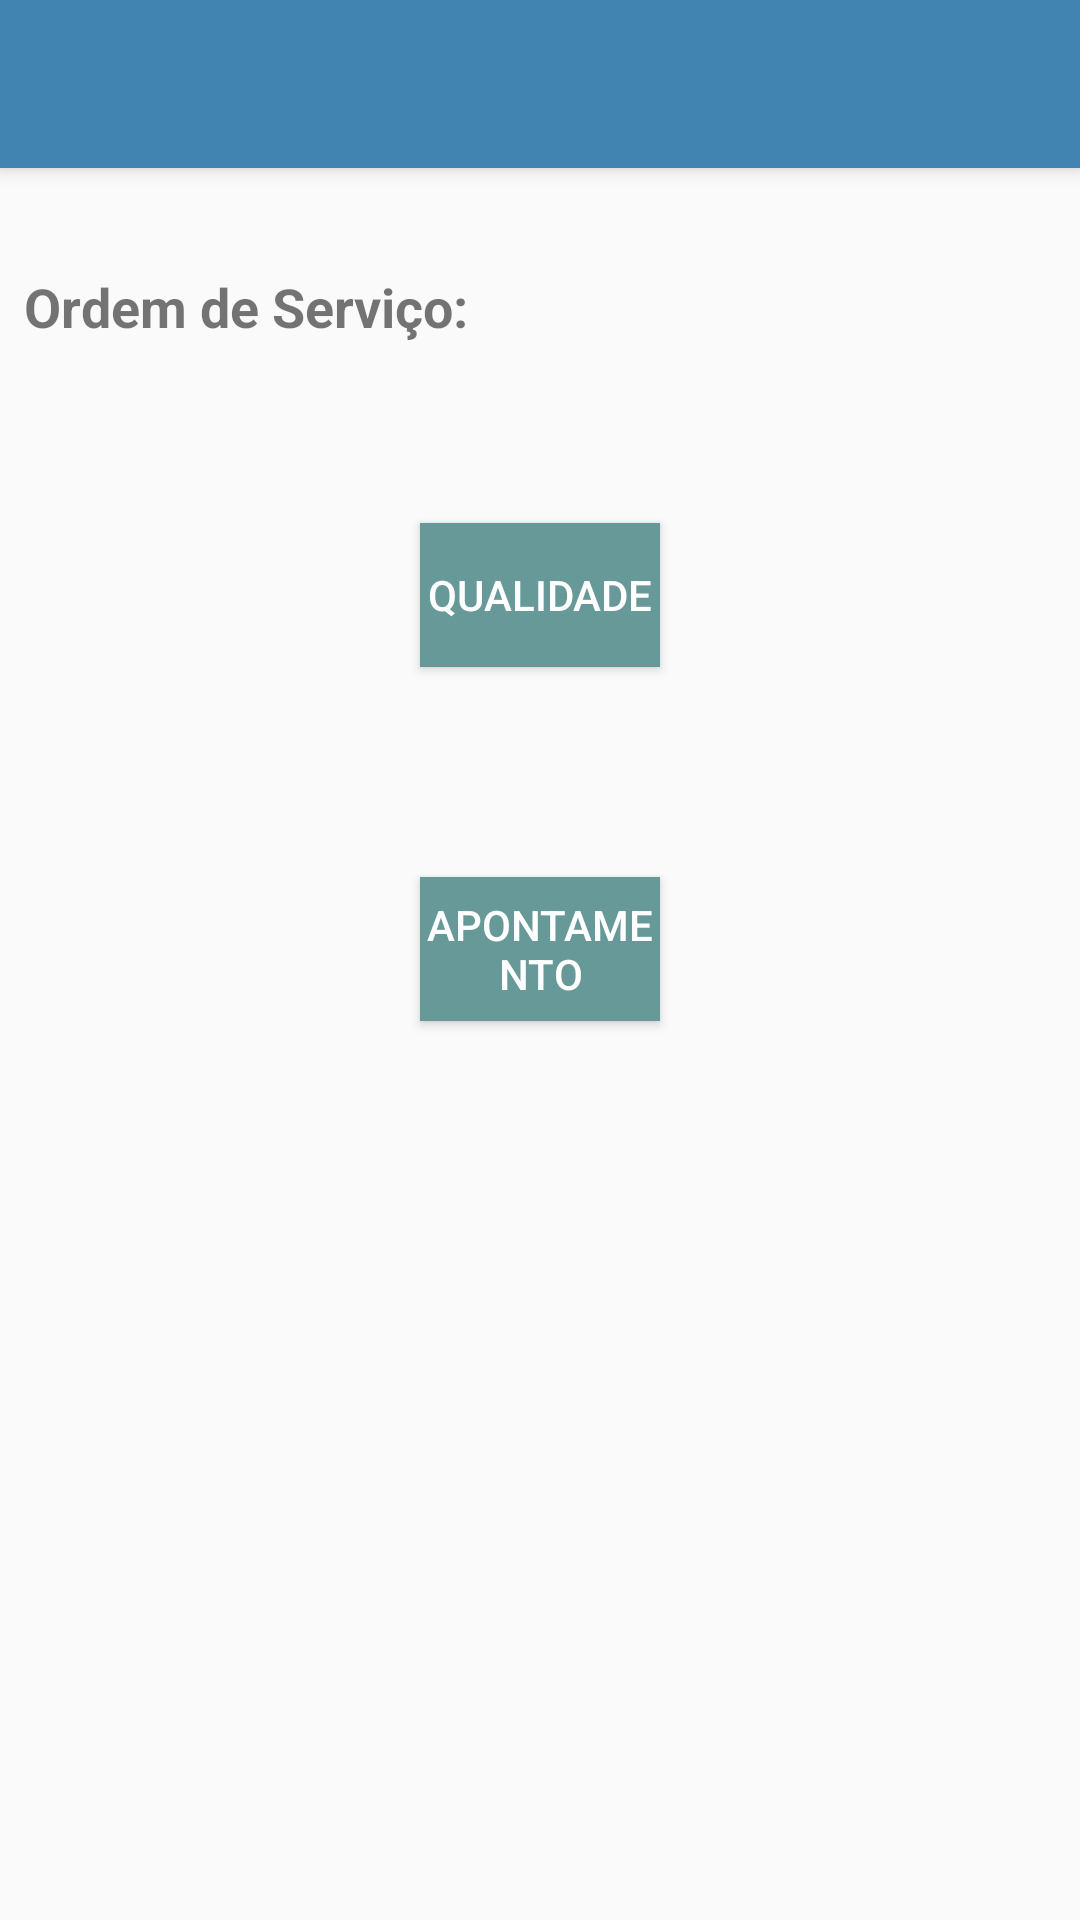

Layout XML and referenced resources for this Android screen:
<!-- AndroidManifest.xml: application theme AppTheme -->
<!-- res/layout/activity_iniciar_coleta.xml -->
<?xml version="1.0" encoding="utf-8"?>
<androidx.drawerlayout.widget.DrawerLayout xmlns:android="http://schemas.android.com/apk/res/android"
    xmlns:app="http://schemas.android.com/apk/res-auto"
    xmlns:tools="http://schemas.android.com/tools"
    android:id="@+id/drawer_layout_coleta"
    android:layout_width="match_parent"
    android:layout_height="match_parent"
    android:fitsSystemWindows="true"
    android:visibility="visible"
    tools:openDrawer="start">

    <androidx.constraintlayout.widget.ConstraintLayout
        android:layout_width="match_parent"
        android:layout_height="match_parent"
        tools:context=".activities.ActivityIniciarColeta">

        <TextView
            android:id="@+id/id_os_coleta"
            android:layout_width="wrap_content"
            android:layout_height="wrap_content"
            android:layout_marginStart="8dp"
            android:layout_marginTop="90dp"
            android:textSize="18sp"
            android:textStyle="bold"
            app:layout_constraintStart_toEndOf="@+id/textView10"
            app:layout_constraintTop_toTopOf="parent" />

        <Button
            android:id="@+id/botao_qualidade"
            android:layout_width="0dp"
            android:layout_height="wrap_content"
            android:layout_marginStart="140dp"
            android:layout_marginTop="60dp"
            android:layout_marginEnd="140dp"
            android:background="#689999"
            android:text="Qualidade"
            android:textColor="#FFFFFF"
            app:layout_constraintEnd_toEndOf="parent"
            app:layout_constraintStart_toStartOf="parent"
            app:layout_constraintTop_toBottomOf="@+id/id_os_coleta" />

        <Button
            android:id="@+id/botao_apontamento"
            android:layout_width="0dp"
            android:layout_height="wrap_content"
            android:layout_marginStart="140dp"
            android:layout_marginTop="70dp"
            android:layout_marginEnd="140dp"
            android:background="#689999"
            android:text="Apontamento"
            android:textColor="#FFFFFF"
            app:layout_constraintEnd_toEndOf="parent"
            app:layout_constraintStart_toStartOf="parent"
            app:layout_constraintTop_toBottomOf="@+id/botao_qualidade" />

        <TextView
            android:id="@+id/textView10"
            android:layout_width="wrap_content"
            android:layout_height="wrap_content"
            android:layout_marginStart="8dp"
            android:layout_marginTop="90dp"
            android:text="Ordem de Serviço:"
            android:textSize="18sp"
            android:textStyle="bold"
            app:layout_constraintStart_toStartOf="parent"
            app:layout_constraintTop_toTopOf="parent" />

    </androidx.constraintlayout.widget.ConstraintLayout>
    <LinearLayout
        android:id="@+id/linear_layout_coleta"
        android:layout_width="match_parent"
        android:layout_height="match_parent"
        android:orientation="vertical">

        <FrameLayout
            android:id="@+id/fragment_container_coleta"
            android:layout_width="match_parent"
            android:layout_height="match_parent">

            <androidx.appcompat.widget.Toolbar
                android:id="@+id/toolbar_coleta"
                android:layout_width="match_parent"
                android:layout_height="?attr/actionBarSize"
                android:background="#4183B1"
                android:elevation="4dp"
                android:theme="@style/ThemeOverlay.AppCompat.Dark.ActionBar"
                app:popupTheme="@style/ThemeOverlay.AppCompat.Light" />
        </FrameLayout>

    </LinearLayout>

    <com.google.android.material.navigation.NavigationView
        android:id="@+id/nav_view_coleta"
        android:layout_width="wrap_content"
        android:layout_height="match_parent"
        android:layout_gravity="start"
        android:maxWidth="230dp"
        app:menu="@menu/menu_main_lateral" />

</androidx.drawerlayout.widget.DrawerLayout>
<!-- resources referenced by this layout -->
<resources>
  <style name="AppTheme" parent="Theme.AppCompat.Light.NoActionBar">
          
          <item name="colorPrimary">@color/primaryColor</item>
          <item name="colorPrimaryDark">@color/primaryDarkColor</item>
          <item name="colorAccent">@color/colorAccent</item>
      </style>
  <color name="primaryColor">#e6714b</color>
  <color name="primaryDarkColor">#ae401e</color>
  <color name="colorAccent">#d81b60</color>
</resources>
